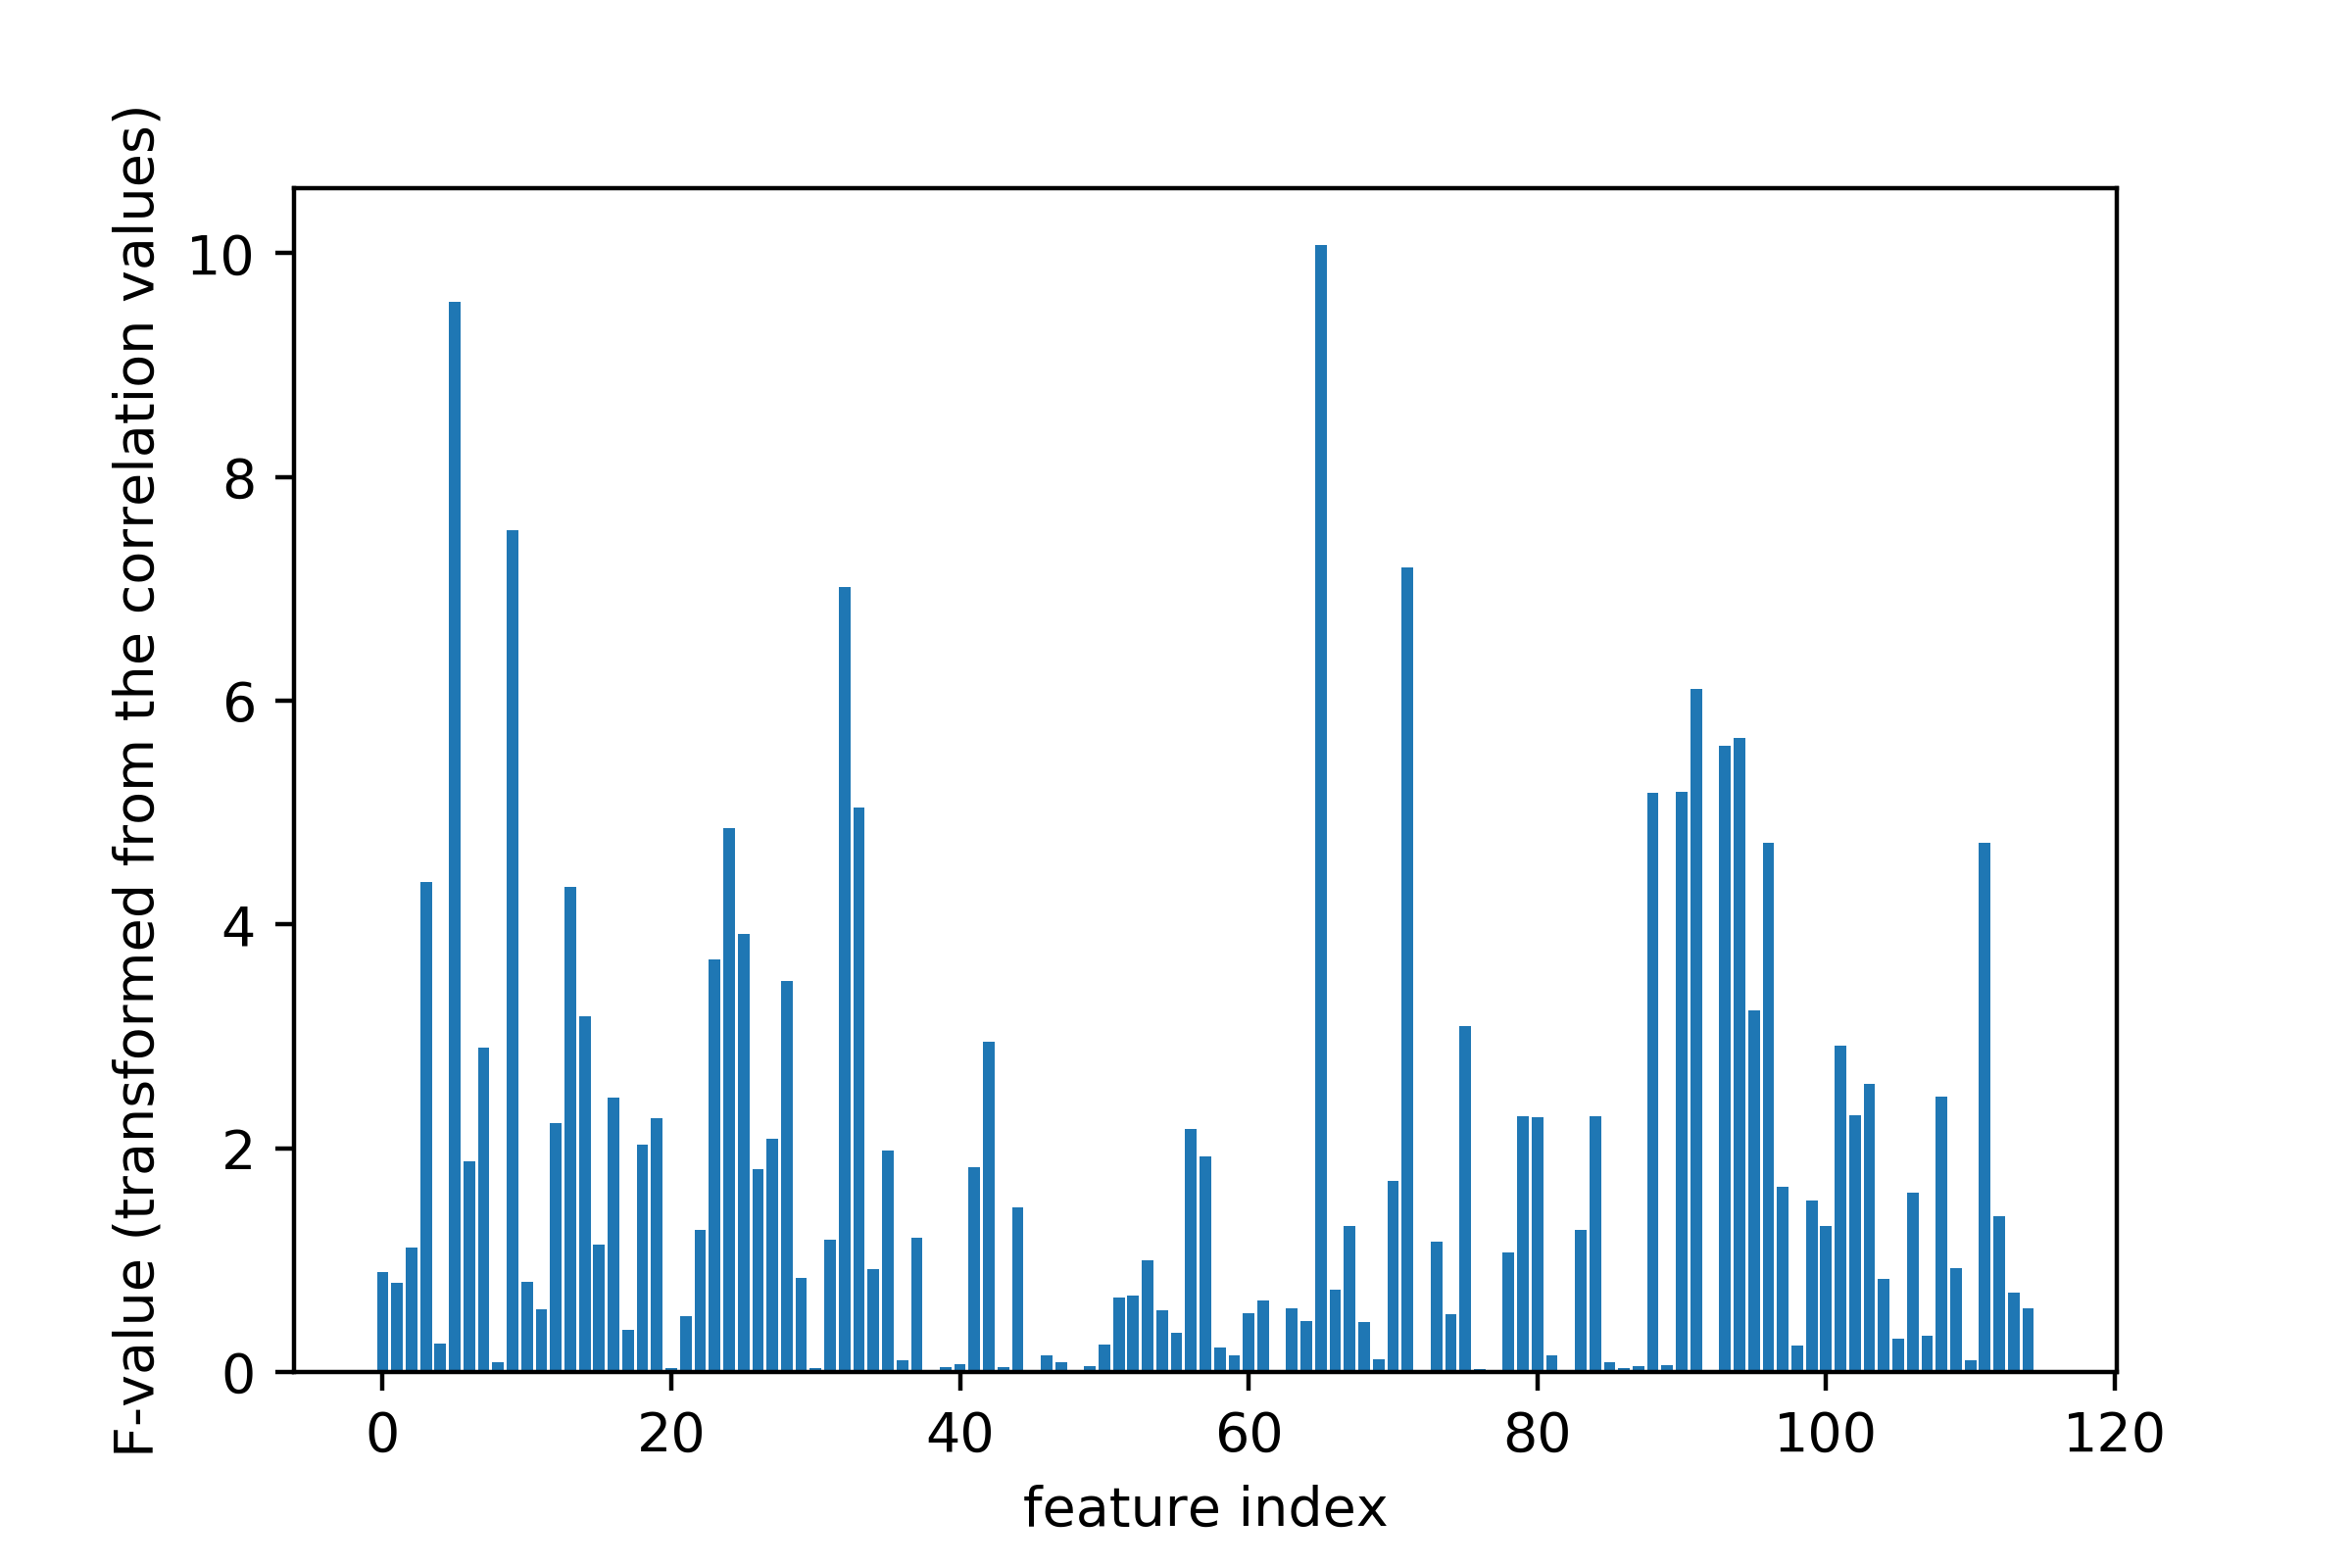

The file beside this chart, header and first rows:
, Column, Score
0, motion_image_high, 0.8974
1, motion_image_low, 0.7997
2, blink_rate, 1.11
3, lean_forward, 4.384
4, lean_backward, 0.2574
5, head_rotation, 9.564
6, eye_rotation, 1.881
7, Happiness_Avg, 2.9
8, Happiness_Std, 0.09126
9, Happiness_25P, 7.523
10, Happiness_75P, 0.8023
11, Happiness_Peaks, 0.5641
12, Happiness_0, 2.223
13, Happiness_25, 4.337
14, Happiness_50, 3.18
15, Happiness_75, 1.137
16, Sadness_Avg, 2.457
17, Sadness_Std, 0.3781
18, Sadness_25P, 2.033
19, Sadness_75P, 2.272
20, Sadness_Peaks, 0.03792
21, Sadness_0, 0.5029
22, Sadness_25, 1.27
23, Sadness_50, 3.688
24, Sadness_75, 4.863
25, Surprise_Avg, 3.915
26, Surprise_Std, 1.816
27, Surprise_25P, 2.081
28, Surprise_75P, 3.497
29, Surprise_Peaks, 0.8402
30, Surprise_0, 0.03547
31, Surprise_25, 1.185
32, Surprise_50, 7.02
33, Surprise_75, 5.042
34, Fear_Avg, 0.9216
35, Fear_Std, 1.983
36, Fear_25P, 0.1008
37, Fear_75P, 1.202
38, Fear_Peaks, 0.009896
39, Fear_0, 0.04455
40, Fear_25, 0.07089
41, Fear_50, 1.829
42, Fear_75, 2.955
43, Anger_Avg, 0.04424
44, Anger_Std, 1.47
45, Anger_25P, 0.0003353
46, Anger_75P, 0.1515
47, Anger_Peaks, 0.09169
48, Anger_0, 0.01815
49, Anger_25, 0.0553
50, Anger_50, 0.2412
51, Anger_75, 0.6686
52, Disgust_Avg, 0.6865
53, Disgust_Std, 1.001
54, Disgust_25P, 0.5476
55, Disgust_75P, 0.3509
56, Disgust_Peaks, 2.168
57, Disgust_0, 1.926
58, Disgust_25, 0.2169
59, Disgust_50, 0.1524
... 55 more rows
